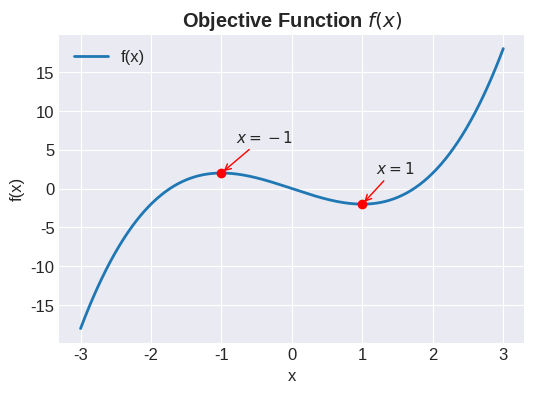
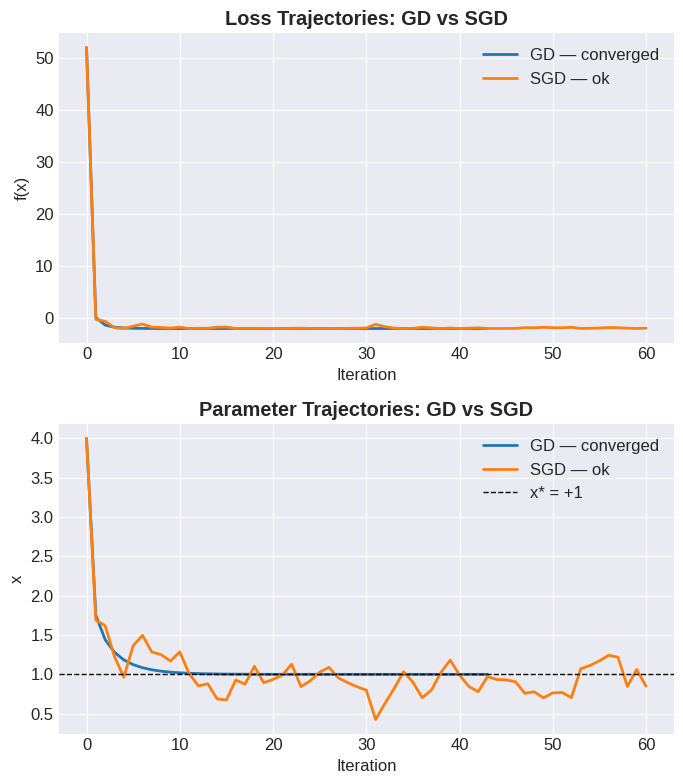
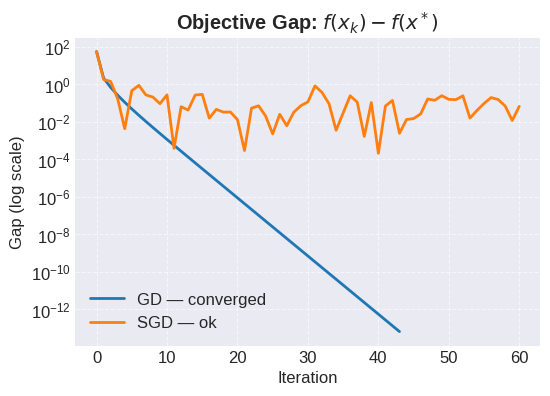
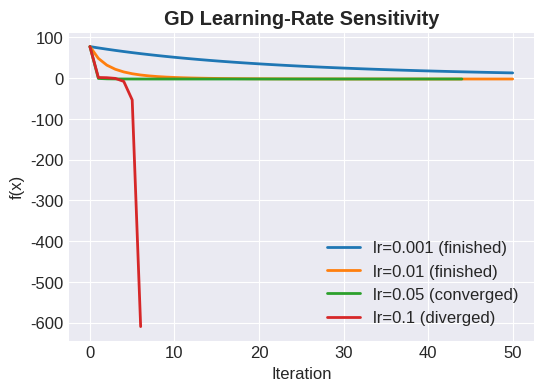
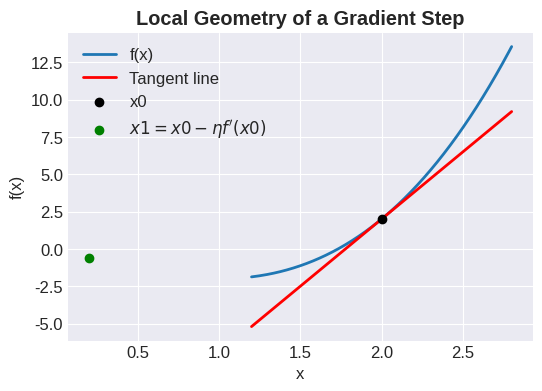
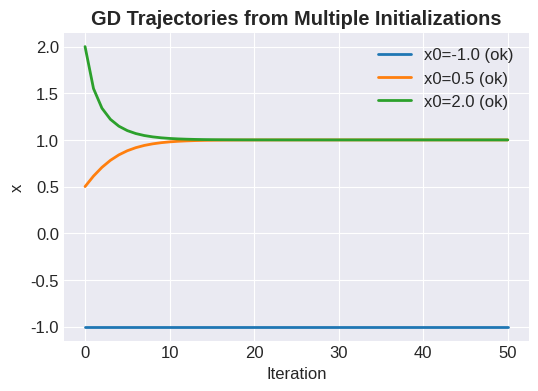

Reproduce these figures in Python, in order.
## 1. Setup
# ============================================
# 1. Setup
# ============================================

import numpy as np
import matplotlib.pyplot as plt

# Matplotlib settings (clean, consistent)
plt.style.use("seaborn-v0_8-darkgrid")
plt.rcParams["figure.figsize"] = (6, 4)
plt.rcParams["axes.spines.top"] = False
plt.rcParams["axes.spines.right"] = False
plt.rcParams["axes.titleweight"] = "bold"
plt.rcParams["font.size"] = 12

# Global reproducibility
MASTER_SEED = 42
GLOBAL_RNG = np.random.default_rng(MASTER_SEED)

# ============================================
# 2. Define f(x) and f'(x)
# ============================================

def f(x: float | np.ndarray) -> float | np.ndarray:
    """
    Non-convex cubic objective:
        f(x) = x^3 - 3x

    Stationary points:
        - x = -1  → f'(-1) = 0  (local maximum, unstable under GD)
        - x = +1  → f'(+1) = 0  (local minimum, stable under GD for 0 < lr < 1/3)

    Returns:
        float or ndarray: objective evaluated at x
    """
    return x**3 - 3.0 * x


def df(x: float | np.ndarray) -> float | np.ndarray:
    """
    Derivative of the objective:
        f'(x) = 3x^2 - 3

    This drives the GD update:
        x_{k+1} = x_k - lr * f'(x_k)
    """
    return 3.0 * x**2 - 3.0

# ============================================
# 3. Visualize the objective f(x)
# ============================================

xs = np.linspace(-3, 3, 400)
ys = f(xs)

# Stationary points: solve f'(x) = 0 -> 3x^2 - 3 = 0 -> x = ±1
x_crit = np.array([-1.0, 1.0])
y_crit = f(x_crit)

plt.plot(xs, ys, label="f(x)", linewidth=2)

# Highlight stationary points
plt.scatter(x_crit, y_crit, color="red", zorder=5)
for xc, yc in zip(x_crit, y_crit):
    plt.annotate(
        rf"$x={xc:.0f}$",
        xy=(xc, yc),
        xytext=(xc + 0.2, yc + 4),
        arrowprops=dict(arrowstyle="->", color="red"),
        fontsize=11
    )

plt.title("Objective Function $f(x)$")
plt.xlabel("x")
plt.ylabel("f(x)")
plt.grid(True)
plt.legend()
plt.show()

# ============================================
# 4. Gradient Descent (GD)
# ============================================

def gd(x0: float, lr: float = 0.05, steps: int = 50,
       grad_tol: float = 1e-6, max_radius: float = 10.0):
    """
    Perform standard Gradient Descent (GD) on f(x), with guards.

    Args:
        x0 (float): initial point
        lr (float): learning rate
        steps (int): max number of iterations
        grad_tol (float): stop if |f'(x)| < grad_tol
        max_radius (float): divergence guard (stop if |x| > max_radius)

    Returns:
        traj (np.ndarray): trajectory of x-values across iterations
        status (str): "ok", "converged", or descriptive divergence label
    """
    x = float(x0)
    traj = [x]

    for k in range(steps):
        grad = df(x)

        # Convergence condition
        if abs(grad) < grad_tol:
            return np.array(traj), "converged"

        # Gradient update
        x_next = x - lr * grad

        # Divergence guard
        if abs(x_next) > max_radius:
            traj.append(x_next)
            return np.array(traj), f"diverged (|x|>{max_radius} at iter {k+1})"

        traj.append(x_next)
        x = x_next

    return np.array(traj), "ok"

# ============================================
# 5. Stochastic Gradient Descent (SGD)
# ============================================

def sgd(x0: float, lr: float = 0.05, steps: int = 50,
        noise_scale: float = 0.1, seed: int = MASTER_SEED,
        max_radius: float = 10.0):
    """
    Perform Stochastic Gradient Descent (SGD) on f(x) by injecting
    Gaussian noise into the gradient, simulating minibatch variability.

    Args:
        x0 (float): initial point
        lr (float): learning rate
        steps (int): max number of iterations
        noise_scale (float): std dev of injected gradient noise
        seed (int): RNG seed for reproducibility
        max_radius (float): divergence guard

    Returns:
        traj (np.ndarray): trajectory of x-values across iterations
        status (str): "ok" or descriptive divergence status
    """
    rng = np.random.default_rng(seed)
    x = float(x0)
    traj = [x]

    for k in range(steps):
        grad = df(x)
        noise = rng.normal(scale=noise_scale)

        # noisy gradient
        grad_noisy = grad + noise

        x_next = x - lr * grad_noisy

        # Divergence guard
        if abs(x_next) > max_radius:
            traj.append(x_next)
            return np.array(traj), f"diverged (|x|>{max_radius} at iter {k+1})"

        traj.append(x_next)
        x = x_next

    return np.array(traj), "ok"

# ============================================
# 6. GD vs SGD: loss and parameter trajectories
# ============================================

# Run GD and SGD with consistent seeds and tuned parameters
traj_gd, status_gd = gd(x0=4.0, lr=0.05, steps=60)
traj_sgd, status_sgd = sgd(
    x0=4.0, lr=0.05, steps=60,
    noise_scale=4.0, seed=MASTER_SEED
)

# Compute loss values
loss_gd = f(traj_gd)
loss_sgd = f(traj_sgd)

fig, axes = plt.subplots(2, 1, figsize=(7, 8))

# --------------------------------------------
# (1) Loss trajectories
# --------------------------------------------
axes[0].plot(loss_gd, label=f"GD — {status_gd}", linewidth=2)
axes[0].plot(loss_sgd, label=f"SGD — {status_sgd}", linewidth=2)

axes[0].set_title("Loss Trajectories: GD vs SGD")
axes[0].set_xlabel("Iteration")
axes[0].set_ylabel("f(x)")
axes[0].grid(True)
axes[0].legend()

# --------------------------------------------
# (2) Parameter trajectories
# --------------------------------------------
axes[1].plot(traj_gd, label=f"GD — {status_gd}", linewidth=2)
axes[1].plot(traj_sgd, label=f"SGD — {status_sgd}", linewidth=2)

axes[1].axhline(1.0, color="black", linestyle="--", linewidth=1, label="x* = +1")
axes[1].set_title("Parameter Trajectories: GD vs SGD")
axes[1].set_xlabel("Iteration")
axes[1].set_ylabel("x")
axes[1].grid(True)
axes[1].legend()

plt.tight_layout()
plt.show()

# ============================================
# 7. Convergence Diagnostics: Objective Gap
# ============================================

# True minimizer (local minimum of x^3 - 3x)
x_star = 1.0
f_star = f(x_star)

def objective_gap(traj, f_star):
    """
    f(x_k) - f(x*) for each iteration.
    If f(x_k) < f_star (i.e., the run moved into the unbounded-below region),
    we mark the gap as NaN so the log plot reveals divergence.
    """
    gap = f(traj) - f_star
    gap = np.where(gap >= 0, gap, np.nan)
    return gap

# Compute gaps
gap_gd = objective_gap(traj_gd, f_star)
gap_sgd = objective_gap(traj_sgd, f_star)

# Plot on log scale
plt.figure(figsize=(6,4))
plt.semilogy(gap_gd, label=f"GD — {status_gd}", linewidth=2)
plt.semilogy(gap_sgd, label=f"SGD — {status_sgd}", linewidth=2)

plt.title("Objective Gap: $f(x_k) - f(x^*)$")
plt.xlabel("Iteration")
plt.ylabel("Gap (log scale)")
plt.grid(True, which="both", linestyle="--", alpha=0.6)
plt.legend()
plt.show()

# ============================================
# 8. Learning-Rate Sensitivity (GD)
# ============================================

def gd_guarded(x0, lr, steps, radius=5.0, tol=1e-6):
    """
    Gradient Descent with a safety radius and convergence check.

    Args:
        x0 (float): initial point
        lr (float): learning rate
        steps (int): number of iterations
        radius (float): stop if |x| > radius (divergence guard)
        tol (float): stop early if |grad| < tol

    Returns:
        traj (np.ndarray): sequence of x-values
        status (str): "converged", "diverged", or "finished"
    """
    x = float(x0)
    traj = [x]

    for k in range(steps):
        grad = df(x)
        x_new = x - lr * grad

        # Divergence guard
        if abs(x_new) > radius:
            traj.append(x_new)
            return np.array(traj), "diverged"

        # Convergence check
        if abs(grad) < tol:
            traj.append(x_new)
            return np.array(traj), "converged"

        x = x_new
        traj.append(x)

    return np.array(traj), "finished"


# Learning-rate sweep
lrs   = [0.001, 0.01, 0.05, 0.10]   # small → moderate → fast → too large
steps = 50
x0    = 4.5

plt.figure(figsize=(6, 4))

for lr in lrs:
    traj, status = gd_guarded(x0=x0, lr=lr, steps=steps)
    iters = np.arange(len(traj))
    plt.plot(iters, f(traj), label=f"lr={lr} ({status})", linewidth=2)

plt.title("GD Learning-Rate Sensitivity")
plt.xlabel("Iteration")
plt.ylabel("f(x)")
plt.grid(True)
plt.legend()
plt.show()

# ============================================
# 9. Local Geometry of a Gradient Step
# ============================================

x0  = 2.0       # point where we linearize
eta = 0.2       # step size
x1  = x0 - eta * df(x0)

# Tangent line at x0
xs = np.linspace(1.2, 2.8, 200)
tangent = f(x0) + df(x0) * (xs - x0)

plt.figure(figsize=(6,4))
plt.plot(xs, f(xs), label="f(x)", linewidth=2)
plt.plot(xs, tangent, label="Tangent line", color="red", linewidth=2)

plt.scatter([x0], [f(x0)], color="black", label="x0", zorder=5)
plt.scatter([x1], [f(x1)], color="green", label=r"$x1 = x0 - \eta f'(x0)$", zorder=5)

plt.title("Local Geometry of a Gradient Step")
plt.xlabel("x")
plt.ylabel("f(x)")
plt.legend()
plt.grid(True)
plt.show()

# ============================================
# 10. GD Trajectories from Multiple Initializations
# ============================================

def gd_guarded(x0, lr, steps=50, radius=6.0):
    """Gradient descent with guard against runaway divergence."""
    x = x0
    traj = [x]
    for k in range(steps):
        grad = df(x)
        x_new = x - lr * grad

        if abs(x_new) > radius:
            return np.array(traj), "diverged"

        x = x_new
        traj.append(x)

    return np.array(traj), "ok"


eta = 0.05
inits = [-1.0, 0.5, 2.0]
steps = 50

plt.figure(figsize=(6, 4))

for x0 in inits:
    traj, status = gd_guarded(x0, eta, steps)
    plt.plot(traj, label=f"x0={x0} ({status})", linewidth=2)

plt.title("GD Trajectories from Multiple Initializations")
plt.xlabel("Iteration")
plt.ylabel("x")
plt.grid(True)
plt.legend()
plt.show()